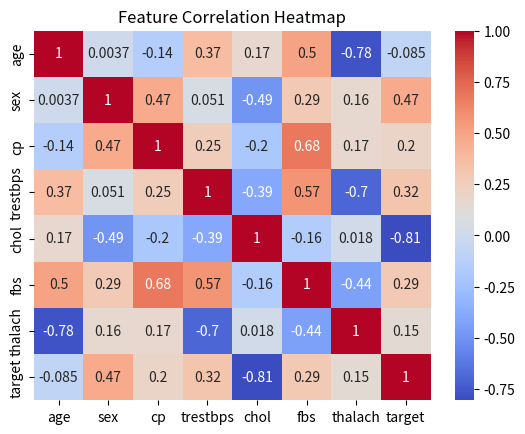

Python code for this plot:
import pandas as pd
import matplotlib.pyplot as plt
import seaborn as sns


data = {
    "age": [63, 37, 41, 56, 57, 57, 56, 44],
    "sex": [1, 1, 0, 1, 0, 1, 0, 1],
    "cp": [3, 2, 1, 1, 0, 0, 1, 2],
    "trestbps": [145, 130, 130, 120, 120, 140, 140, 120],
    "chol": [233, 250, 204, 236, 354, 192, 294, 263],
    "fbs": [1, 0, 0, 0, 0, 0, 0, 0],
    "thalach": [150, 187, 172, 178, 163, 148, 153, 173],
    "target": [1, 1, 1, 1, 0, 1, 0, 0]
}

df = pd.DataFrame(data)
df

df.shape

df.info()

df.describe()

df.isnull().sum()

sns.countplot(x="target", data=df)
plt.title("Heart Disease Target Distribution (Dummy Data)")
plt.show()

sns.heatmap(df.corr(), annot=True, cmap="coolwarm")
plt.title("Feature Correlation Heatmap")
plt.show()









